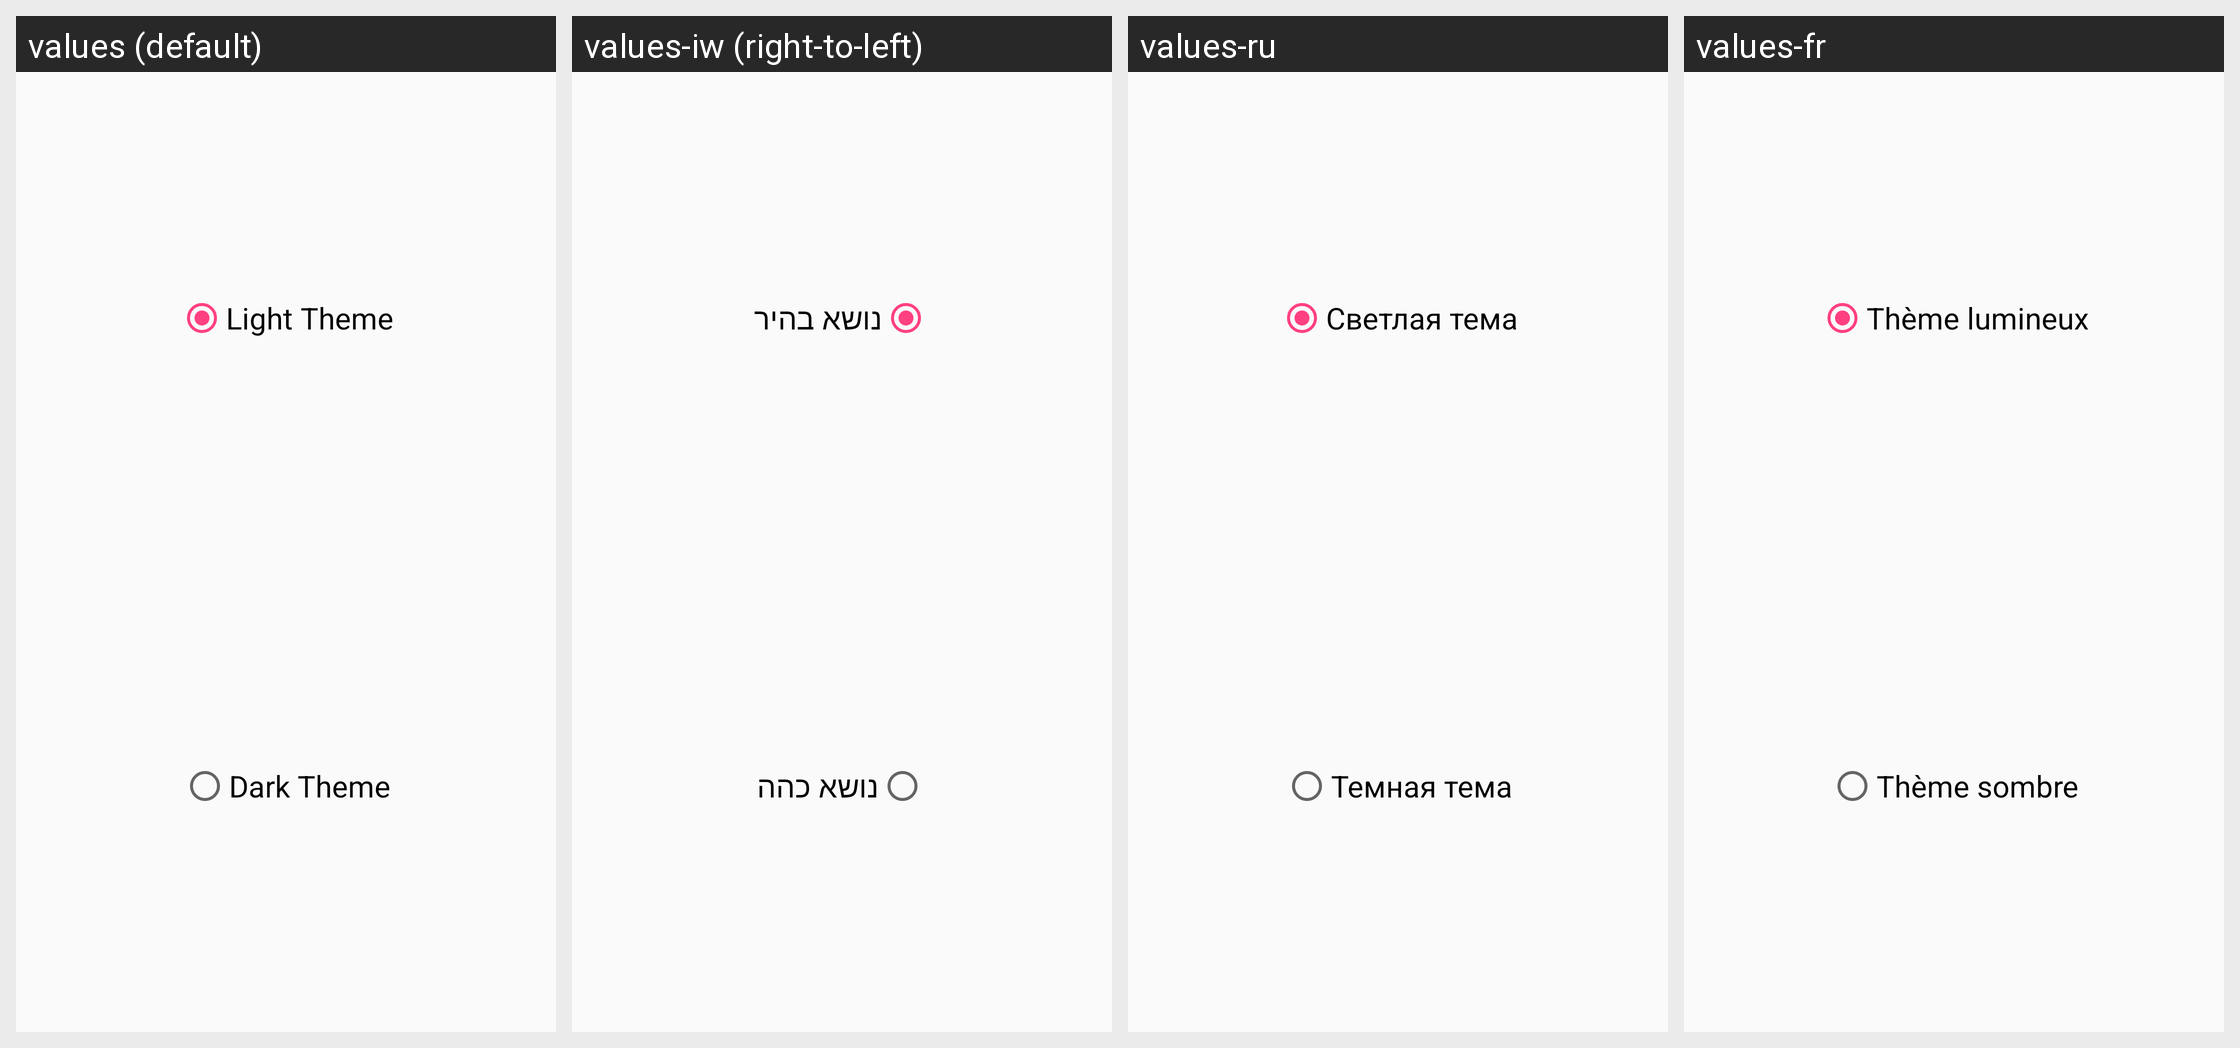

Locale-by-locale string values for the Android screen shown in this grid:
Android screen res/layout/fragment_theme_choosing.xml rendered under 4 locales, left to right: values (default), values-iw (right-to-left), values-ru, values-fr. Device: Nexus 5 (rendered at 1080×1920; each locale shown at half size, 540×960, under a caption strip naming it); theme AppTheme.
Other locales in the repository, not shown: values-de, values-it.
Strings drawn on this screen, with the default value and each locale's value (text and hints the layout hard-codes, and strings that could not be matched under every locale, appear in the picture but are not listed):

light_theme
  values: Light Theme
  values-iw: נושא בהיר
  values-ru: Светлая тема
  values-fr: Thème lumineux

dark_theme
  values: Dark Theme
  values-iw: נושא כהה
  values-ru: Темная тема
  values-fr: Thème sombre
